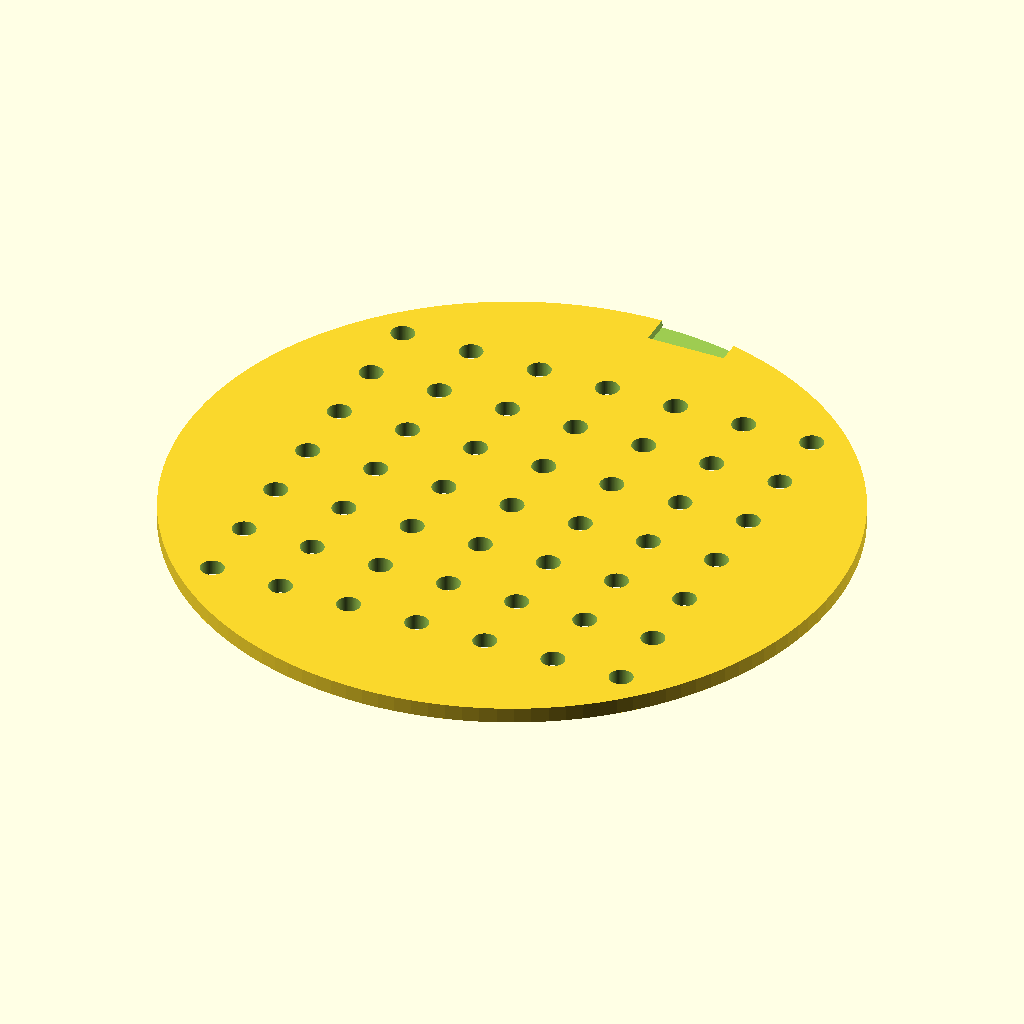
Cell 1: rendered with the file's own defaults.
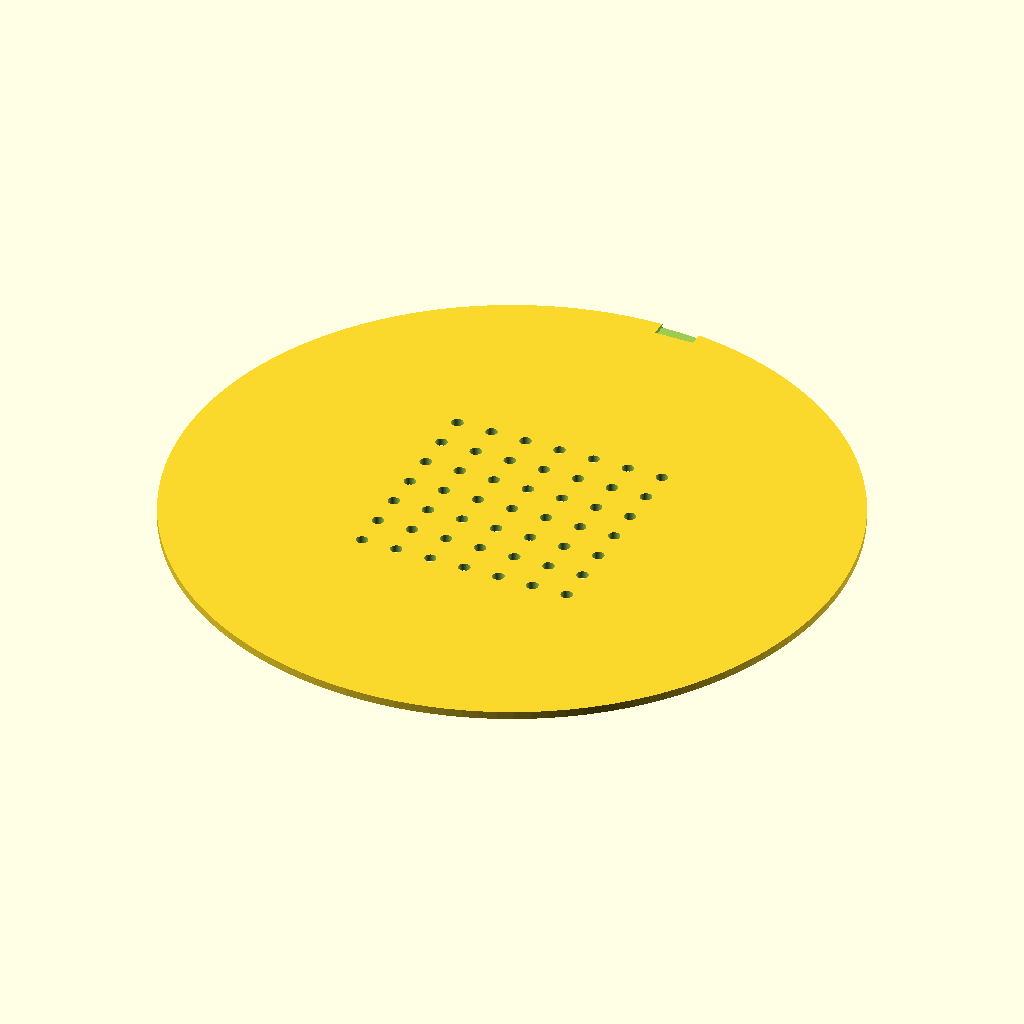
Cell 2: TEMPLATE_DIAMETER = 170 (everything else at default).
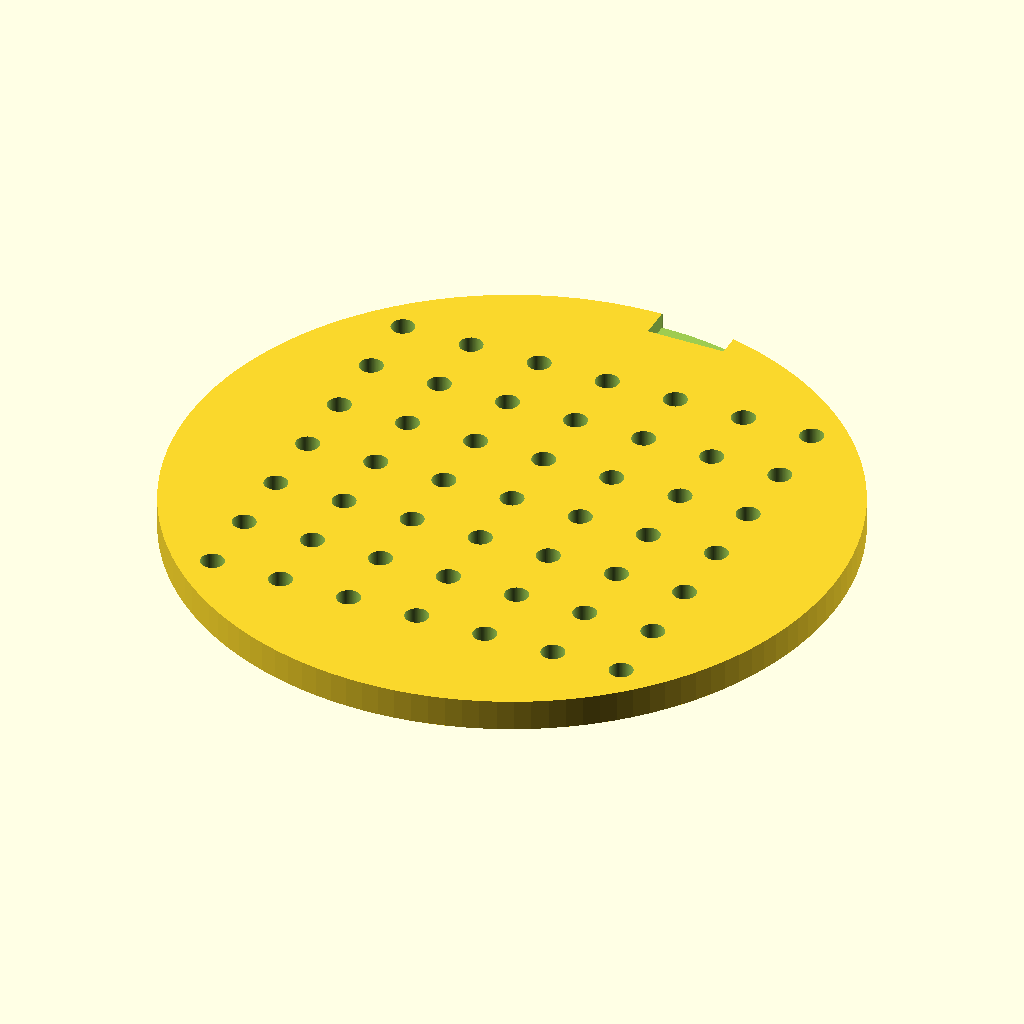
Cell 3: TEMPLATE_THICKNESS = 4 (everything else at default).
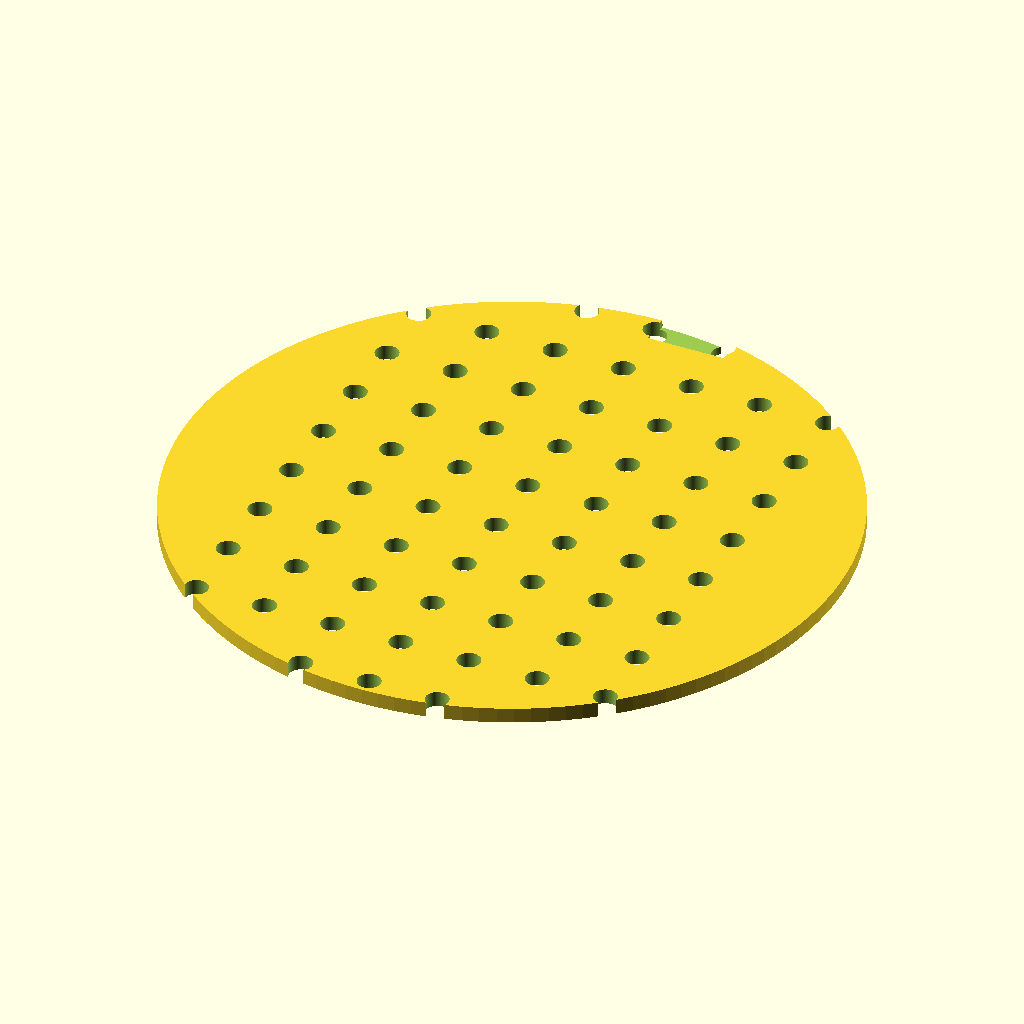
Cell 4: the same model with GRID_ROWS = 14.
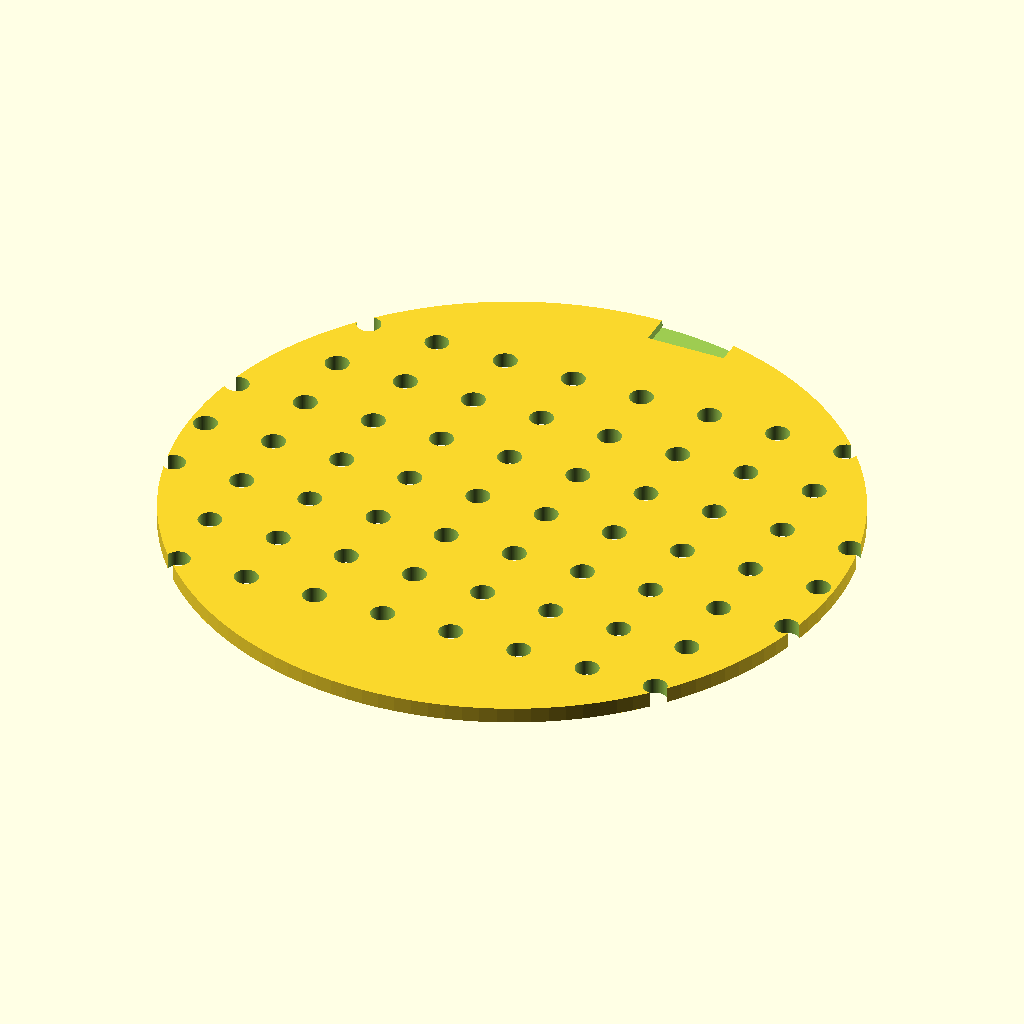
Cell 5 — GRID_COLS set to 14, the other parameters unchanged.
All cells are drawn from the same view direction (rotation 55°, 0°, 25°, orthographic, colour scheme Cornfield), but the view is re-fitted for each cell, so position and scale can differ between cells as well as the parameter.
OpenSCAD source file bench/results/gpu-base-h0-g7/code/qwen3.5-9b/seed_sowing_template_s2_a0.scad:
$fn = 128;

// --- Dimensions ---
// Petri dish inner diameter reference
DISH_DIAMETER = 90;

// Template main body
TEMPLATE_DIAMETER = 85;
TEMPLATE_THICKNESS = 2;

// Grid configuration
GRID_ROWS = 7;
GRID_COLS = 7;
HOLE_DIAMETER = 3;
HOLE_SPACING = 9; // Centre-to-centre

// Orientation notch
NOTCH_WIDTH = 10;  // X dimension
NOTCH_DEPTH = 4;   // Y dimension (in from rim)

// --- Calculations ---
// Calculate grid offset to center the grid on the disc
GRID_OFFSET = (HOLE_SPACING * (GRID_ROWS - 1)) / 2;

// Calculate notch position relative to center
// Notch is on +Y side, centred on Y axis
// Distance from center to rim = TEMPLATE_DIAMETER / 2
RIM_RADIUS = TEMPLATE_DIAMETER / 2;
// Notch center Y coordinate = Rim Radius - Notch Depth
NOTCH_CENTER_Y = RIM_RADIUS - NOTCH_DEPTH;

// --- Main Body ---
difference() {
    // 1. Create the flat disc
    union() {
        cylinder(
            h = TEMPLATE_THICKNESS,
            d = TEMPLATE_DIAMETER,
            center = true
        );
    }

    // 2. Cut the 7x7 grid of holes
    for (r = [0 : GRID_ROWS - 1]) {
        for (c = [0 : GRID_COLS - 1]) {
            // Calculate position for this hole
            x_pos = (c - (GRID_COLS - 1) / 2) * HOLE_SPACING;
            y_pos = (r - (GRID_ROWS - 1) / 2) * HOLE_SPACING;
            
            translate([x_pos, y_pos, 0]) {
                cylinder(
                    h = TEMPLATE_THICKNESS + 0.1, // Extend slightly past bottom to ensure clean cut
                    d = HOLE_DIAMETER,
                    center = true
                );
            }
        }
    }

    // 3. Cut the rectangular orientation notch
    // The notch is on the +Y side.
    // We need to cut a rectangle defined by:
    // X: from -NOTCH_WIDTH/2 to +NOTCH_WIDTH/2
    // Y: from NOTCH_CENTER_Y - NOTCH_DEPTH/2 to NOTCH_CENTER_Y + NOTCH_DEPTH/2
    // Z: from 0 to TEMPLATE_THICKNESS + 0.1
    
    translate([0, NOTCH_CENTER_Y, 0]) {
        cube([
            NOTCH_WIDTH, 
            NOTCH_DEPTH, 
            TEMPLATE_THICKNESS + 0.1
        ]);
    }
}
Parameter table extracted from the source (name, type, default, range or options):
DISH_DIAMETER: number, default 90
TEMPLATE_DIAMETER: number, default 85
TEMPLATE_THICKNESS: number, default 2
GRID_ROWS: number, default 7
GRID_COLS: number, default 7
HOLE_DIAMETER: number, default 3
HOLE_SPACING: number, default 9
NOTCH_WIDTH: number, default 10
NOTCH_DEPTH: number, default 4
